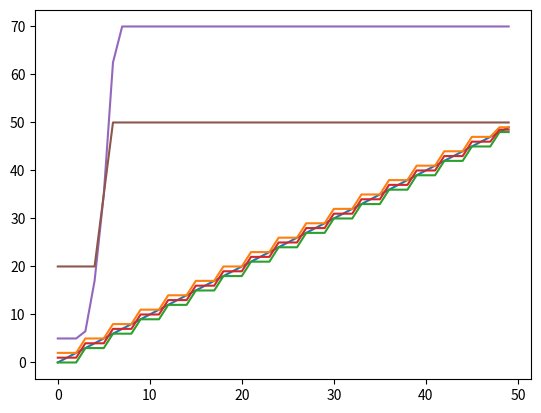

Generate this figure with matplotlib:
import math

def mean(ls: list):
    """Takes the mean or average of a list of numerical values"""
    return sum(ls) / len(ls)

def range_limit(value:float, lower:float, upper:float) -> float:
    """Prevents the value from going beyond the upper or lower values.
    
    Example:
    range_limit(40,30,50)->40 (within bounds)
    range_limit(60,30,50)->50 (upper limit)
    range_limit(20,30,50)->30 (lower limit)
    """
    return min(max(value, lower), upper)

def ZeroFilter(samples: list, zero_offsets: list):
    """Returns a list of the samples minus zero_offsets. Acts circularly on zero_offsets.

    Example:
    if samples = [1,2,3,4,5,6], zero_offsets = [1,2,3] then
    result => [1-1, 2-2, 3-3, 4-1, 5-2, 6-3]
    or [0,0,0,3,3,3]
    """
    z = len(zero_offsets)
    result = []
    for i in range(samples):
        result.append(samples[i] - zero_offsets[i % z])
    return result


def SumFilter(samples: list, N: int):
    """Returns the summed values found in the N-size slices of samples.

    Example:
    if samples = [1,2,3,4,5,6] and N = 2 then
    result => [3,3,7,7,11,11]
    """
    result = []
    for i in range(0, len(samples), N):
        m = sum(samples[i:i+N])
        n = len(samples[i:i+N])
        for j in range(n):
            result.append(m)
    return result


def MaximumFilter(samples: list, N: int):
    """Returns the maximum values found in the N-size slices of samples.

    Example:
    if samples = [1,2,3,4,5,6] and N = 2
    result => [2, 2, 4, 4, 6, 6]
    """
    result = []
    for i in range(0, len(samples), N):
        m = max(samples[i:i+N])
        n = len(samples[i:i+N])
        for j in range(n):
            result.append(m)
    return result


def MinimumFilter(samples: list, N: int):
    """Returns the minimum values found in the N-size slices of samples.

    Example:
    if samples = [1,2,3,4,5,6] and N=2
    result => [1, 1, 3, 3, 5, 5]
    """
    result = []
    for i in range(0, len(samples), N):
        m = min(samples[i:i+N])
        n = len(samples[i:i+N])
        for j in range(n):
            result.append(m)
    return result


def ModulusFilter(samples: list, mod: int):
    """Returns a copy of samples, with each value applied a modulus.

    Example:
    samples = [1,2,3,4,5,6] and mod=4
    result => [1,2,3,0,1,2]
    """
    return [val % mod for val in samples]




def MeanFilter(samples: list, N: int):
    "Return the mean of the N-size slices of samples"
    result = []
    for i in range(0, len(samples), N):
        ls = samples[i:i+N]
        m = mean(ls)
        n = len(samples[i:i+N])
        for j in range(n):
            result.append(m)
    return result


def IntegrationFilter(samples: list, delta_time=1):
    """Returns the trapezoidal integration of the samples, given a constant sample time interval.

    Example:
    samples = [0,1,2,3,4] and delta_time=1
    result => [0, 0.5, 2, 4.5, 8]
    (Equivalent of f(x)=x integrated to g(x)=x^2/2)

    delta_time can be a float or a list of floats (the list must be length N-1 as samples N)
    """
    if type(delta_time) == list:
        if not all([type(d) == float or type(d) == int for d in delta_time]):
            return None
        if len(delta_time) != len(samples)-1:
            return None
    elif type(delta_time) == int or type(delta_time) == float:
        m = float(delta_time)
        delta_time = [m for m in range(len(samples)-1)]
    else:
        return None

    N = len(samples)
    result = 0
    ls = [0]
    for i in range(N-1):
        j = i + 1
        result += (samples[i] + samples[j]) * delta_time[i] * 0.5
        ls.append(result)
    return ls


def RangeLimitFilter(samples: list, lower: float, upper: float):
    "Creates a copy of samples, with values limited by a lower and upper bound (inclusive)."
    return [range_limit(val, lower, upper) for val in samples]


def MaxLimitFilter(samples: list, cutoff: float):
    "Creates a copy of samples, making values match a cutoff if they are greater than it."
    return RangeLimitFilter(samples, -math.inf, cutoff)


def MinLimitFilter(samples: list, cutoff: float):
    "Creates a copy of samples, making values match a cutoff if they are lesser than it."
    return RangeLimitFilter(samples, cutoff, math.inf)


if __name__ == '__main__':
    import matplotlib.pyplot as plt
    ls = list(range(50))
    print(ls)
    print(IntegrationFilter(ls))
    print(MaximumFilter(ls, 3))
    print(MinimumFilter(ls, 3))
    print(MeanFilter(ls, 3))
    plt.plot(ls, ls)
    plt.plot(ls, MaximumFilter(ls, 3))
    plt.plot(ls, MinimumFilter(ls, 3))
    plt.plot(ls, MeanFilter(ls, 3))
    plt.plot(ls, MinLimitFilter(MaxLimitFilter(IntegrationFilter(ls), 70), 5))
    plt.plot(ls, RangeLimitFilter(IntegrationFilter(ls), 20, 50))
    plt.show()
